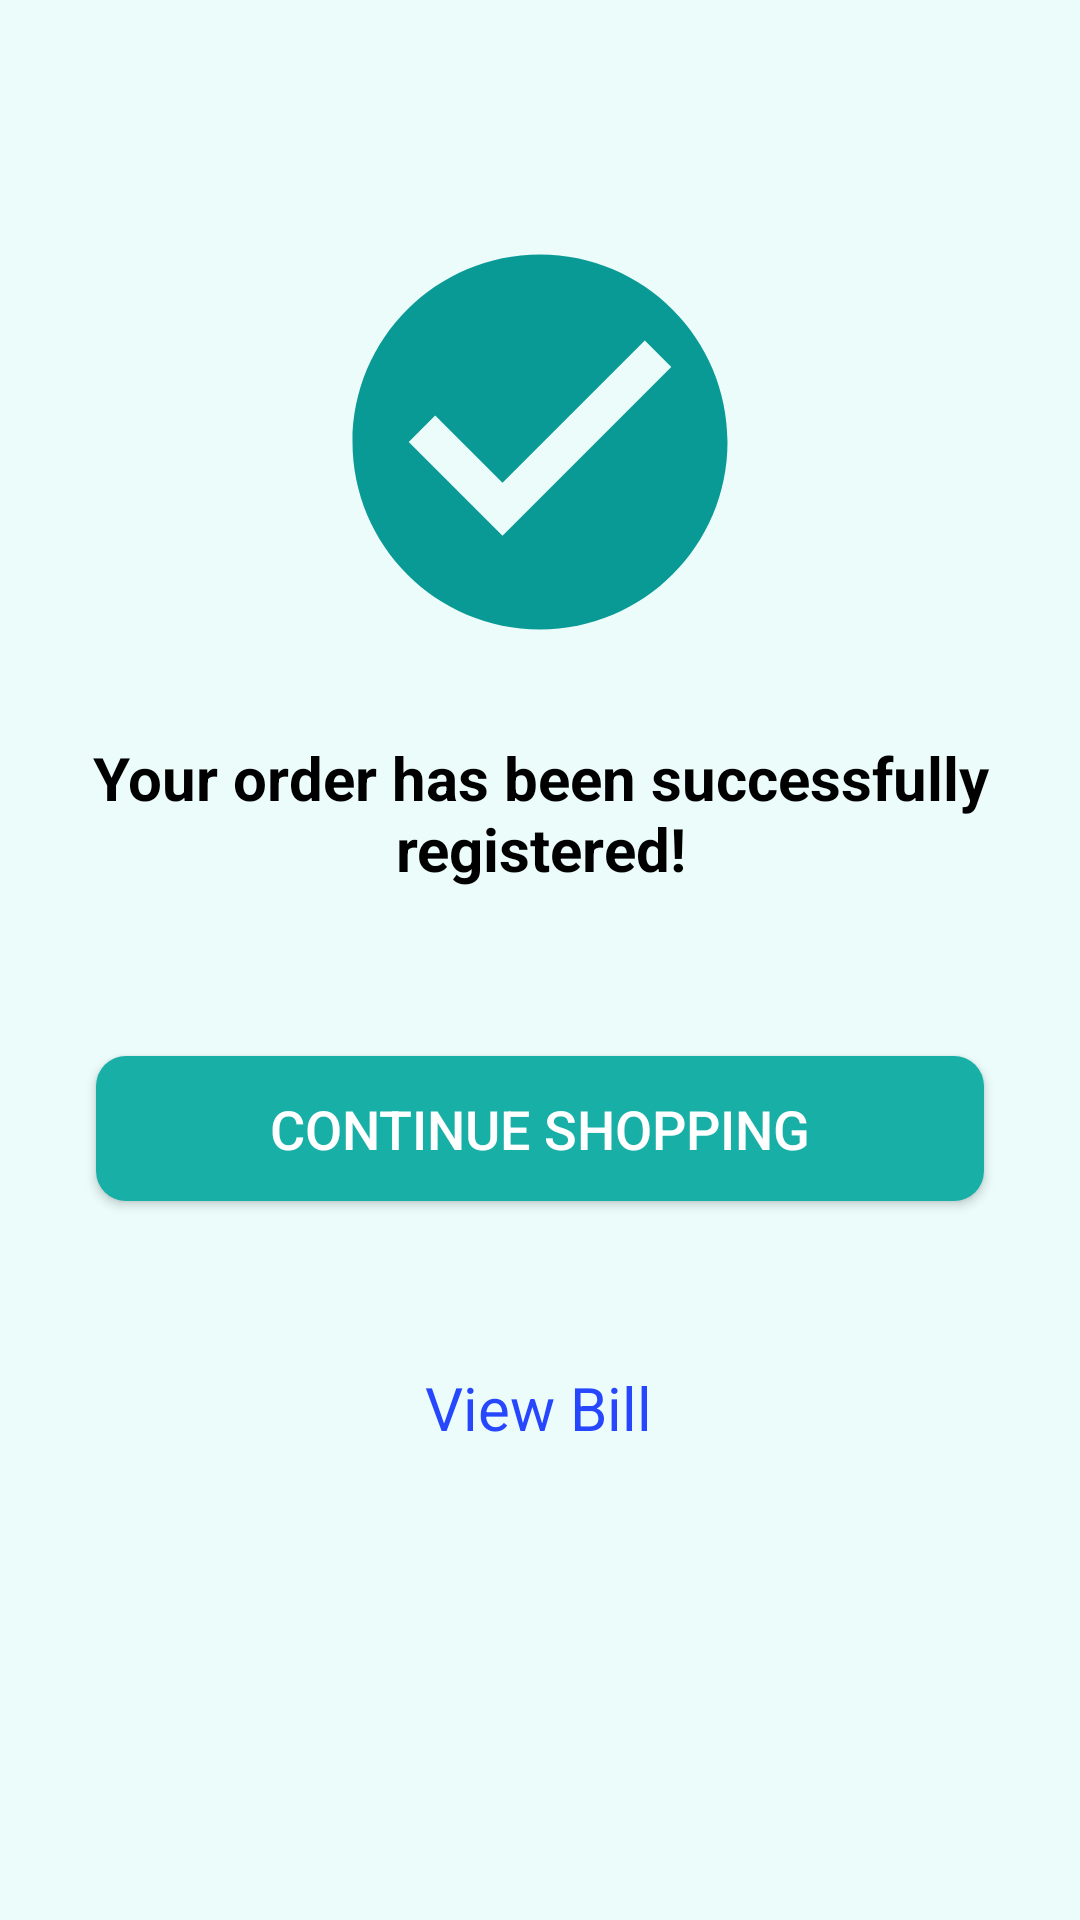

Android layout source for this screen:
<!-- AndroidManifest.xml: application theme Theme.GroGrocery -->
<!-- res/layout/activity_order_registered.xml -->
<?xml version="1.0" encoding="utf-8"?>
<androidx.constraintlayout.widget.ConstraintLayout
    xmlns:android="http://schemas.android.com/apk/res/android"
    xmlns:app="http://schemas.android.com/apk/res-auto"
    xmlns:tools="http://schemas.android.com/tools"
    android:id="@+id/orderRegisteredLayout"
    android:layout_width="match_parent"
    android:layout_height="match_parent"
    android:background="#EBFCFB"
    tools:context=".Activity.OrderRegisteredActivity">

    <ImageView
        android:id="@+id/imageView"
        android:layout_width="200dp"
        android:layout_height="150dp"
        android:layout_marginTop="65dp"
        android:src="@drawable/ic_checkout"
        app:layout_constraintBottom_toTopOf="@+id/confirmationText"
        app:layout_constraintEnd_toEndOf="parent"
        app:layout_constraintStart_toStartOf="parent"
        app:layout_constraintTop_toTopOf="parent" />

    <TextView
        android:id="@+id/confirmationText"
        android:layout_width="0dp"
        android:layout_height="wrap_content"
        android:gravity="center"
        android:padding="16dp"
        android:text="Your order has been successfully registered!"
        android:textColor="@color/black"
        android:textSize="20sp"
        android:textStyle="bold"
        app:layout_constraintBottom_toTopOf="@+id/continueShoppingBtn"
        app:layout_constraintEnd_toEndOf="parent"
        app:layout_constraintStart_toStartOf="parent"
        app:layout_constraintTop_toBottomOf="@+id/imageView" />

    <Button
        android:id="@+id/continueShoppingBtn"
        android:layout_width="0dp"
        android:layout_height="wrap_content"
        android:layout_margin="32dp"
        android:layout_marginBottom="191dp"
        android:background="@drawable/button_background"
        android:padding="12dp"
        android:text="Continue Shopping"
        android:textColor="@color/white"
        android:textSize="18sp"
        app:layout_constraintBottom_toTopOf="@+id/goToBillActivityText"
        app:layout_constraintEnd_toEndOf="parent"
        app:layout_constraintStart_toStartOf="parent"
        app:layout_constraintTop_toBottomOf="@id/confirmationText" />

    
    <TextView
        android:id="@+id/goToBillActivityText"
        android:layout_width="wrap_content"
        android:layout_height="wrap_content"
        android:layout_marginTop="16dp"
        android:layout_marginBottom="150dp"
        android:text="View Bill"
        android:textColor="#2647FD"
        android:textSize="20sp"
        app:layout_constraintBottom_toBottomOf="parent"
        app:layout_constraintEnd_toEndOf="parent"
        app:layout_constraintHorizontal_bias="0.498"
        app:layout_constraintStart_toStartOf="parent"
        app:layout_constraintTop_toBottomOf="@+id/continueShoppingBtn" />

</androidx.constraintlayout.widget.ConstraintLayout>
<!-- resources referenced by this layout -->
<resources>
  <color name="black">#FF000000</color>
  <color name="white">#FFFFFFFF</color>
  
      087673
  <!-- drawable button_background (drawable) -->
  <?xml version="1.0" encoding="utf-8"?>
  <selector xmlns:android="http://schemas.android.com/apk/res/android">
  <item>
      <shape android:shape="rectangle">
          <corners android:radius="10dp"/>
          <solid android:color="#FF17AFA6"/>
      </shape>
  </item>
  </selector>
  <!-- drawable ic_checkout (drawable) -->
  <vector android:height="24dp" android:tint="#0A9A96"
      android:viewportHeight="24" android:viewportWidth="24"
      android:width="24dp" xmlns:android="http://schemas.android.com/apk/res/android">
      <path android:fillColor="@android:color/white" android:pathData="M12,2C6.48,2 2,6.48 2,12s4.48,10 10,10 10,-4.48 10,-10S17.52,2 12,2zM10,17l-5,-5 1.41,-1.41L10,14.17l7.59,-7.59L19,8l-9,9z"/>
  </vector>
  <style name="Theme.GroGrocery" parent="Base.Theme.GroGrocery">
          <item name="android:windowTranslucentNavigation">true</item>
      </style>
  <style name="Base.Theme.GroGrocery" parent="Theme.AppCompat.Light.NoActionBar">
          
          
  
  
          <item name="android:statusBarColor">@android:color/transparent</item>
  
      </style>
</resources>
